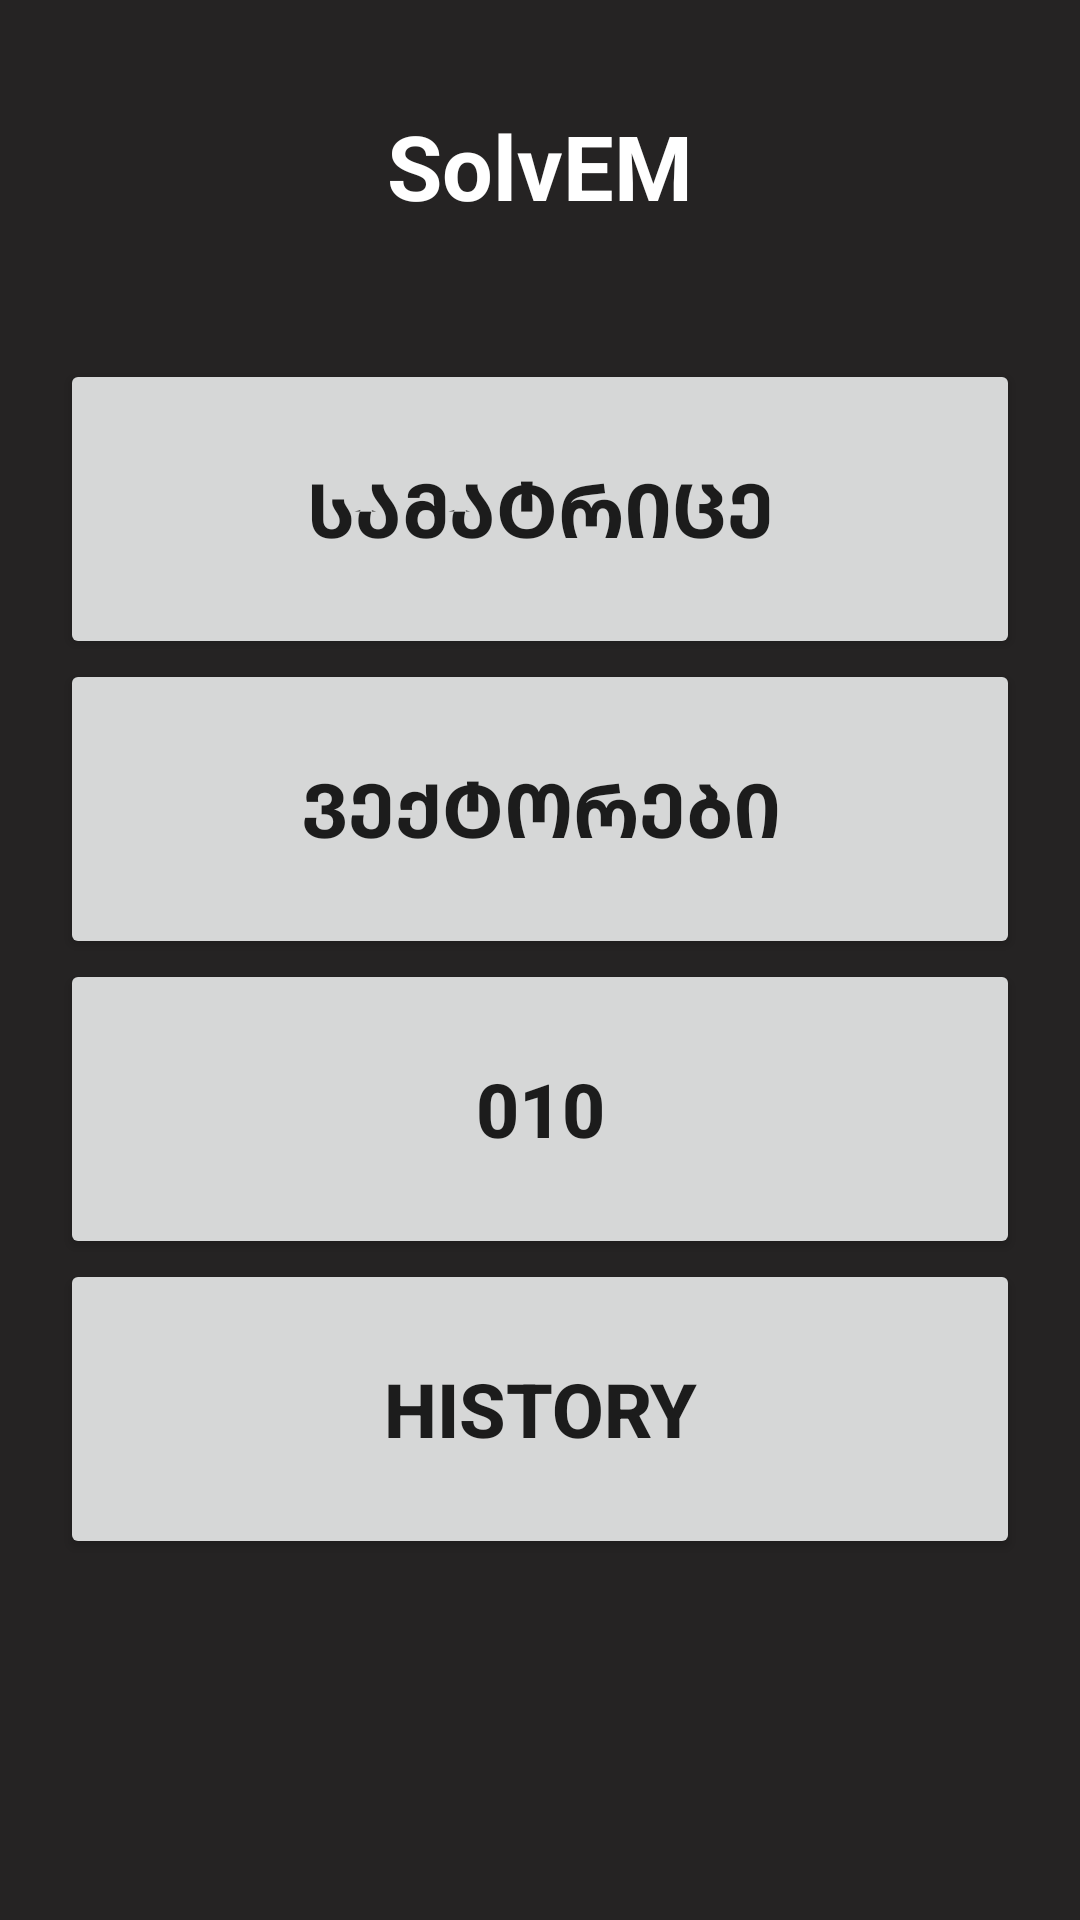

Here is an Android app screen rendered from its layout file. Give the layout XML and the strings, colors and styles it references.
<!-- AndroidManifest.xml: application theme Theme.Civa -->
<!-- res/layout/fragment_home.xml -->
<?xml version="1.0" encoding="utf-8"?>
<androidx.constraintlayout.widget.ConstraintLayout xmlns:android="http://schemas.android.com/apk/res/android"
    xmlns:app="http://schemas.android.com/apk/res-auto"
    xmlns:tools="http://schemas.android.com/tools"
    android:layout_width="match_parent"
    android:layout_height="match_parent"
    android:background="#252323">

    <ImageButton
        android:id="@+id/imageButtonProfile"
        android:layout_width="50dp"
        android:layout_height="50dp"
        android:scaleType="fitXY"
        android:layout_marginStart="10dp"
        android:background="#252323"

        android:layout_marginTop="10dp"
        app:layout_constraintStart_toStartOf="parent"
        app:layout_constraintTop_toTopOf="parent"
        app:srcCompat="@drawable/ic_baseline_person_24" />

    <LinearLayout
        android:layout_width="match_parent"
        android:layout_height="wrap_content"
        android:orientation="vertical"
        android:layout_marginEnd="20dp"
        android:layout_marginStart="20dp"
        app:layout_constraintBottom_toBottomOf="parent"
        app:layout_constraintStart_toStartOf="parent"
        app:layout_constraintTop_toTopOf="parent"
        app:layout_constraintVertical_bias="0.499">

        <Button
            android:id="@+id/imageButtonMatrix"
            android:layout_width="match_parent"
            android:layout_height="100dp"
            android:textSize="25sp"
            android:text="სამატრიცე"
            android:textStyle="bold"/>

        <Button
            android:id="@+id/imageButtonVector"
            android:layout_width="match_parent"
            android:layout_height="100dp"
            android:textSize="25sp"
            android:text="ვექტორები"
            android:textStyle="bold"/>

        <Button
            android:id="@+id/imageButtonFormulas"
            android:layout_width="match_parent"
            android:layout_height="100dp"
            android:textSize="25sp"
            android:text="010"
            android:textStyle="bold" />

        <Button
            android:id="@+id/imageButtonBinary"
            android:layout_width="match_parent"
            android:layout_height="100dp"
            android:textSize="25sp"
            android:text="History"
            android:textStyle="bold" />
    </LinearLayout>

    <TextView
        android:id="@+id/textView22"
        android:layout_width="wrap_content"
        android:layout_height="wrap_content"
        android:layout_marginTop="50dp"
        android:text="SolvEM"
        android:textSize="30sp"
        android:textStyle="bold"
        android:textColor="@color/white"
        app:layout_constraintBottom_toBottomOf="@+id/imageButtonProfile"
        app:layout_constraintEnd_toEndOf="parent"
        app:layout_constraintStart_toStartOf="parent"
        app:layout_constraintTop_toTopOf="parent" />
</androidx.constraintlayout.widget.ConstraintLayout>
<!-- resources referenced by this layout -->
<resources>
  <color name="white">#FFFFFFFF</color>
  <style name="Theme.Civa" parent="Theme.MaterialComponents.DayNight.DarkActionBar">
          
          <item name="colorPrimary">#FF9800</item>
          <item name="buttonStyle">@style/roundedTrue</item>
          <item name="colorPrimaryVariant">#FF9800</item>
          <item name="colorOnPrimary">@color/white</item>
          
          <item name="colorSecondary">@color/white</item>
          <item name="colorSecondaryVariant">@color/teal_700</item>
          <item name="colorOnSecondary">@color/black</item>
          
          <item name="android:statusBarColor">?attr/colorPrimaryVariant</item>
          
      </style>
  <style name="roundedTrue" parent="Widget.AppCompat.Button">
          <item name="cornerRadius">30dp</item>
      </style>
  <color name="teal_700">#FF018786</color>
  <color name="black">#FF000000</color>
</resources>
